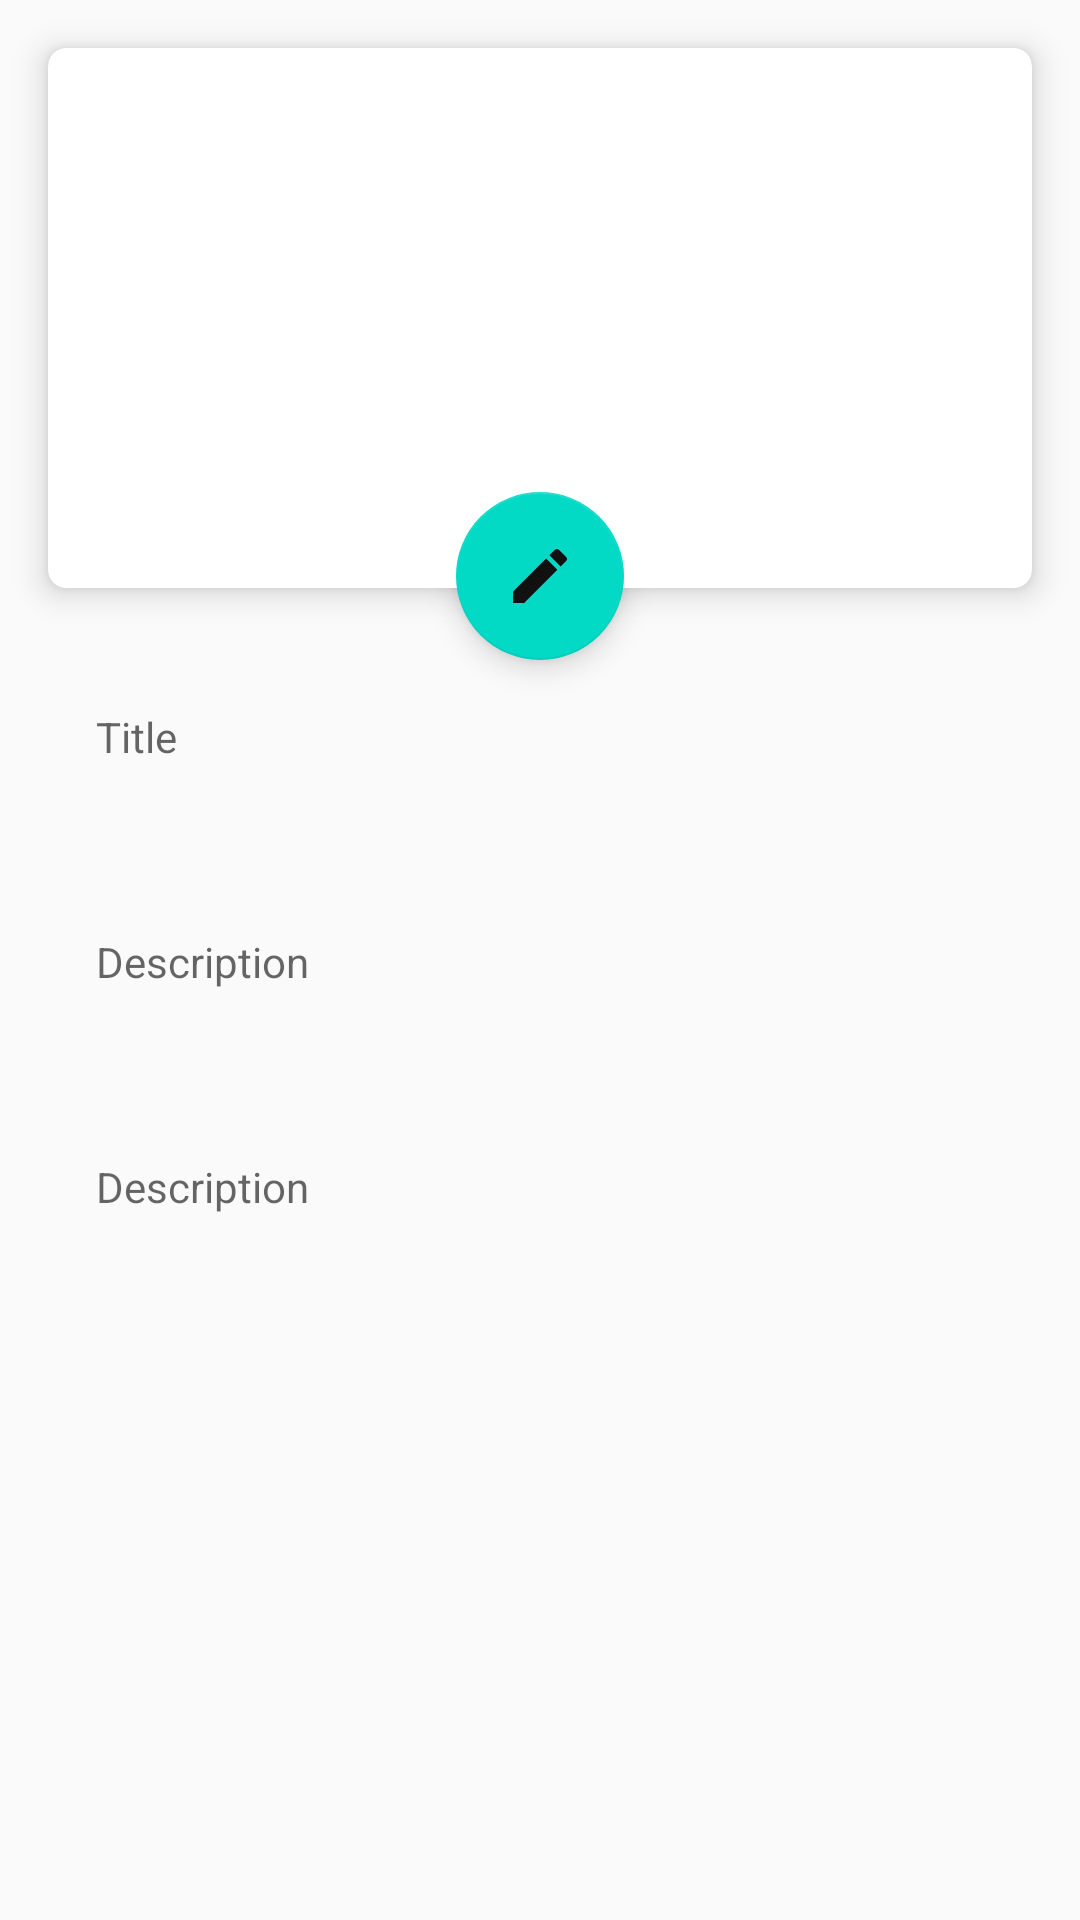

Layout XML and referenced resources for this Android screen:
<!-- AndroidManifest.xml: application theme AppTheme -->
<!-- res/layout/fragment_details_note.xml -->
<?xml version="1.0" encoding="utf-8"?>
<androidx.core.widget.NestedScrollView
    xmlns:android="http://schemas.android.com/apk/res/android"
    xmlns:app="http://schemas.android.com/apk/res-auto"
    xmlns:tools="http://schemas.android.com/tools"
    android:layout_width="match_parent"
    android:layout_height="match_parent"
    tools:context=".views.detail.DetailsNoteFragment">

    <androidx.constraintlayout.widget.ConstraintLayout
        android:layout_width="match_parent"
        android:layout_height="match_parent">
        <androidx.cardview.widget.CardView
            android:id="@+id/cardView"
            android:layout_width="match_parent"
            android:layout_height="@dimen/height_180"
            android:layout_margin="@dimen/margin_main_16"
            app:cardCornerRadius="6dp"
            app:cardElevation="@dimen/card_elevation_redius_6"
            app:layout_constraintTop_toTopOf="parent"
            tools:layout_editor_absoluteX="16dp">
        <ImageView
            android:id="@+id/image_note_detail"
            android:layout_width="match_parent"
            android:layout_height="@dimen/height_180"
            android:src="@drawable/ic_photo"
             app:layout_constraintTop_toTopOf="parent"

            tools:layout_editor_absoluteX="16dp"/>
        </androidx.cardview.widget.CardView>


        <com.google.android.material.floatingactionbutton.FloatingActionButton
            android:id="@+id/fab_detail_image"
            android:layout_width="wrap_content"
            android:layout_height="wrap_content"
            android:tooltipText="Edit Note"
            android:layout_gravity="center_vertical|center_horizontal"
            android:src="@drawable/ic_edit"
            app:elevation="@dimen/card_elevation_redius_6"
            app:layout_constraintBottom_toTopOf="@+id/text_title_detail"
            app:layout_constraintEnd_toEndOf="parent"
            app:layout_constraintStart_toStartOf="parent" />
        <TextView
            android:id="@+id/text_title_detail"
            android:layout_width="match_parent"
            android:layout_height="wrap_content"
            android:padding="@dimen/margin_main_16"

            android:layout_marginStart="@dimen/margin_main_16"
            android:layout_marginTop="@dimen/margin_top_24"
            android:layout_marginEnd="@dimen/margin_main_16"
            android:hint="@string/title"

            app:boxBackgroundMode="outline"
            app:boxCornerRadiusBottomEnd="@dimen/card_elevation_redius_6"
            app:boxCornerRadiusBottomStart="@dimen/card_elevation_redius_6"

            app:layout_constraintEnd_toEndOf="parent"
            app:layout_constraintHorizontal_bias="0.0"
            app:layout_constraintStart_toStartOf="parent"
            app:layout_constraintTop_toBottomOf="@+id/cardView"/>


        <TextView
            android:id="@+id/text_desc_detail"
            android:padding="@dimen/margin_main_16"

            android:layout_width="match_parent"
            android:layout_height="wrap_content"
            android:layout_marginStart="@dimen/margin_main_16"
            android:layout_marginTop="@dimen/margin_top_24"
            android:layout_marginEnd="@dimen/margin_main_16"
            android:hint="@string/description"
            app:boxBackgroundMode="outline"
            app:boxCornerRadiusBottomEnd="@dimen/card_elevation_redius_6"
            app:boxCornerRadiusBottomStart="@dimen/card_elevation_redius_6"
            app:helperText="@string/helper_text_description"
            app:layout_constraintEnd_toEndOf="parent"
            app:layout_constraintHorizontal_bias="0.0"
            app:layout_constraintStart_toStartOf="parent"
            app:layout_constraintTop_toBottomOf="@+id/text_title_detail"/>

        <TextView
            android:id="@+id/categories_detail"
            android:padding="@dimen/margin_main_16"
            android:layout_width="match_parent"
            android:layout_height="wrap_content"
            android:layout_marginStart="@dimen/margin_main_16"
            android:layout_marginTop="@dimen/margin_top_24"
            android:layout_marginEnd="@dimen/margin_main_16"
            android:hint="Description"
            app:boxBackgroundMode="outline"
            app:boxCornerRadiusBottomEnd="@dimen/card_elevation_redius_6"
            app:boxCornerRadiusBottomStart="@dimen/card_elevation_redius_6"
            app:helperText="you can enter more about note here"
            app:hintTextColor="@color/colorBlack"
            app:layout_constraintEnd_toEndOf="parent"
            app:layout_constraintHorizontal_bias="0.0"
            app:layout_constraintStart_toStartOf="parent"
            app:layout_constraintTop_toBottomOf="@+id/text_desc_detail"/>



    </androidx.constraintlayout.widget.ConstraintLayout>

</androidx.core.widget.NestedScrollView>
<!-- resources referenced by this layout -->
<resources>
  <color name="colorBlack">#000000</color>
  <dimen name="card_elevation_redius_6">6dp</dimen>
  <dimen name="height_180">180dp</dimen>
  <dimen name="margin_main_16">16dp</dimen>
  <dimen name="margin_top_24">24dp</dimen>
  <!-- drawable ic_edit (drawable) -->
  <vector android:height="24dp" android:tint="#121111"
      android:viewportHeight="24" android:viewportWidth="24"
      android:width="24dp" xmlns:android="http://schemas.android.com/apk/res/android">
      <path android:fillColor="#fff" android:pathData="M3,17.25V21h3.75L17.81,9.94l-3.75,-3.75L3,17.25zM20.71,7.04c0.39,-0.39 0.39,-1.02 0,-1.41l-2.34,-2.34c-0.39,-0.39 -1.02,-0.39 -1.41,0l-1.83,1.83 3.75,3.75 1.83,-1.83z"/>
  </vector>
  <!-- drawable ic_photo (drawable) -->
  <vector android:height="24dp" android:tint="#515151"
      android:viewportHeight="24" android:viewportWidth="24"
      android:width="24dp" xmlns:android="http://schemas.android.com/apk/res/android">
      <path android:color="#fff" android:pathData="M21,19V5c0,-1.1 -0.9,-2 -2,-2H5c-1.1,0 -2,0.9 -2,2v14c0,1.1 0.9,2 2,2h14c1.1,0 2,-0.9 2,-2zM8.5,13.5l2.5,3.01L14.5,12l4.5,6H5l3.5,-4.5z"/>
  </vector>
  <string name="description">Description</string>
  <string name="helper_text_description">you can enter more about note here</string>
  <string name="title">Title</string>
  <style name="AppTheme" parent="Theme.AppCompat.Light.NoActionBar">
          
          <item name="colorPrimary">@color/colorPrimary</item>
          <item name="colorPrimaryDark">@color/colorPrimaryDark</item>
          <item name="colorAccent">@color/colorAccent</item>
      </style>
  <color name="colorPrimary">#FFFFFF</color>
  <color name="colorPrimaryDark">#ADB3B2</color>
  <color name="colorAccent">#03DAC6</color>
</resources>
